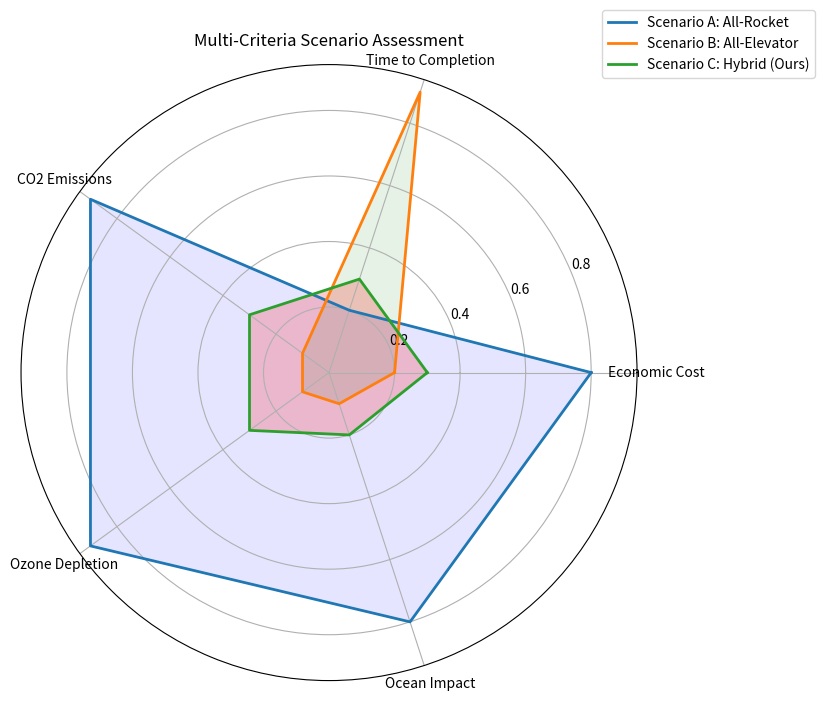

This figure's Python source:
import numpy as np
import matplotlib.pyplot as plt

def make_radar_chart():
    categories = ['Economic Cost', 'Time to Completion', 'CO2 Emissions', 'Ozone Depletion', 'Ocean Impact']
    N = len(categories)
    
    # 数据 (归一化到 0-1, 越小越好)
    # values_A: 纯火箭 (快，但贵且脏)
    values_A = [0.8, 0.2, 0.9, 0.9, 0.8] 
    # values_B: 纯电梯 (慢，但便宜且干净)
    values_B = [0.2, 0.9, 0.1, 0.1, 0.1]
    # values_C: 混合 (平衡)
    values_C = [0.3, 0.3, 0.3, 0.3, 0.2]
    
    # 闭合曲线
    values_A += values_A[:1]
    values_B += values_B[:1]
    values_C += values_C[:1]
    
    angles = [n / float(N) * 2 * np.pi for n in range(N)]
    angles += angles[:1]
    
    plt.figure(figsize=(8, 8))
    ax = plt.subplot(111, polar=True)
    
    # Draw A
    ax.plot(angles, values_A, linewidth=2, linestyle='solid', label='Scenario A: All-Rocket')
    ax.fill(angles, values_A, 'b', alpha=0.1)
    
    # Draw B
    ax.plot(angles, values_B, linewidth=2, linestyle='solid', label='Scenario B: All-Elevator')
    ax.fill(angles, values_B, 'g', alpha=0.1)

    # Draw C
    ax.plot(angles, values_C, linewidth=2, linestyle='solid', label='Scenario C: Hybrid (Ours)')
    ax.fill(angles, values_C, 'r', alpha=0.2)
    
    plt.xticks(angles[:-1], categories)
    plt.title('Multi-Criteria Scenario Assessment')
    plt.legend(loc='upper right', bbox_to_anchor=(1.3, 1.1))
    plt.show()

make_radar_chart()
